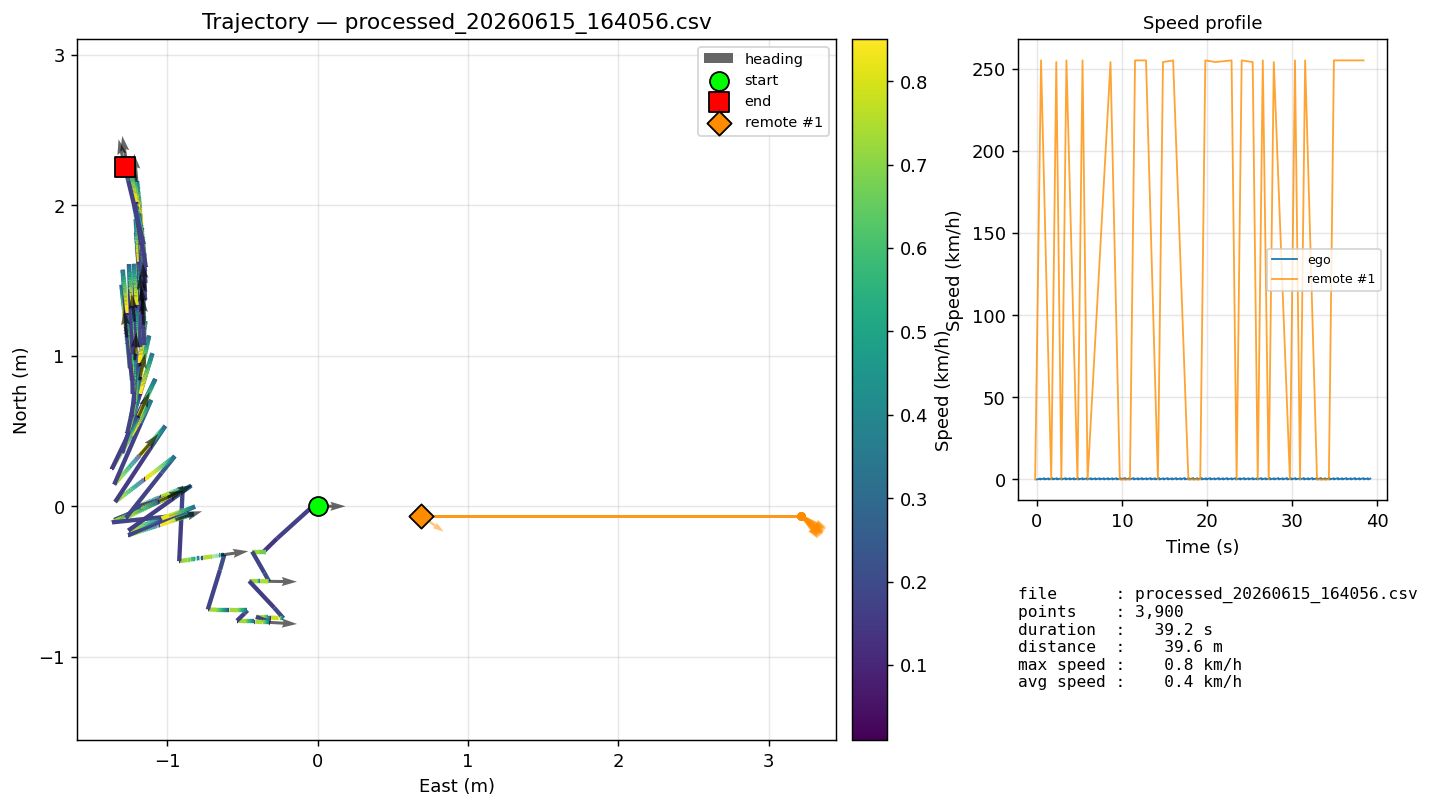

The file beside this chart, header and first rows:
wall_time, mcu_ts_ms, lat, lon, pos_east_m, pos_north_m, speed_ms, speed_kmh, heading_deg
2026-06-15T16:40:57.167, 4993, -6.976, 107.6, 0.000, -0.000, 0.0040, 0.01, 90.00
2026-06-15T16:40:57.177, 5003, -6.976, 107.6, 0.000, 0.000, 0.0088, 0.03, 89.99
2026-06-15T16:40:57.188, 5014, -6.976, 107.6, 0.000, 0.000, 0.0133, 0.05, 89.99
2026-06-15T16:40:57.198, 5024, -6.976, 107.6, 0.000, 0.000, 0.0166, 0.06, 89.98
2026-06-15T16:40:57.208, 5034, -6.976, 107.6, 0.001, 0.000, 0.0210, 0.08, 89.98
2026-06-15T16:40:57.218, 5044, -6.976, 107.6, 0.001, 0.000, 0.0256, 0.09, 89.97
2026-06-15T16:40:57.228, 5054, -6.976, 107.6, 0.001, 0.000, 0.0296, 0.11, 89.97
2026-06-15T16:40:57.238, 5064, -6.976, 107.6, 0.001, 0.000, 0.0328, 0.12, 89.96
2026-06-15T16:40:57.248, 5074, -6.976, 107.6, 0.002, 0.000, 0.0365, 0.13, 89.96
2026-06-15T16:40:57.258, 5084, -6.976, 107.6, 0.002, 0.000, 0.0411, 0.15, 89.96
2026-06-15T16:40:57.268, 5094, -6.976, 107.6, 0.002, 0.000, 0.0457, 0.16, 89.95
2026-06-15T16:40:57.278, 5104, -6.976, 107.6, 0.003, 0.000, 0.0490, 0.18, 89.95
2026-06-15T16:40:57.288, 5114, -6.976, 107.6, 0.003, 0.000, 0.0527, 0.19, 89.94
2026-06-15T16:40:57.298, 5124, -6.976, 107.6, 0.004, 0.000, 0.0574, 0.21, 89.94
2026-06-15T16:40:57.308, 5134, -6.976, 107.6, 0.004, 0.000, 0.0616, 0.22, 89.94
2026-06-15T16:40:57.318, 5144, -6.976, 107.6, 0.005, 0.000, 0.0652, 0.23, 89.93
2026-06-15T16:40:57.328, 5154, -6.976, 107.6, 0.005, 0.000, 0.0687, 0.25, 89.93
2026-06-15T16:40:57.339, 5165, -6.976, 107.6, 0.006, 0.000, 0.0739, 0.27, 89.92
2026-06-15T16:40:57.349, 5175, -6.976, 107.6, 0.007, 0.000, 0.0784, 0.28, 89.92
2026-06-15T16:40:57.359, 5185, -6.976, 107.6, 0.007, 0.000, 0.0817, 0.29, 89.92
2026-06-15T16:40:57.519, 5195, -6.976, 107.6, 0.008, 0.000, 0.0851, 0.31, 89.91
2026-06-15T16:40:57.520, 5205, -6.976, 107.6, 0.009, 0.000, 0.0898, 0.32, 89.91
2026-06-15T16:40:57.521, 5215, -6.976, 107.6, 0.010, 0.000, 0.0942, 0.34, 89.90
2026-06-15T16:40:57.521, 5225, -6.976, 107.6, 0.010, 0.000, 0.0978, 0.35, 89.90
2026-06-15T16:40:57.521, 5235, -6.976, 107.6, 0.011, 0.000, 0.1012, 0.36, 89.89
2026-06-15T16:40:57.522, 5245, -6.976, 107.6, 0.012, 0.000, 0.1059, 0.38, 89.89
2026-06-15T16:40:57.522, 5255, -6.976, 107.6, 0.013, 0.000, 0.1109, 0.40, 89.88
2026-06-15T16:40:57.523, 5265, -6.976, 107.6, 0.014, 0.000, 0.1145, 0.41, 89.88
2026-06-15T16:40:57.523, 5275, -6.976, 107.6, 0.015, 0.000, 0.1175, 0.42, 89.88
2026-06-15T16:40:57.523, 5285, -6.976, 107.6, 0.016, 0.000, 0.1213, 0.44, 89.87
2026-06-15T16:40:57.523, 5295, -6.976, 107.6, 0.017, 0.000, 0.1259, 0.45, 89.87
2026-06-15T16:40:57.524, 5305, -6.976, 107.6, 0.018, 0.000, 0.1298, 0.47, 89.86
2026-06-15T16:40:57.524, 5315, -6.976, 107.6, 0.019, 0.000, 0.1334, 0.48, 89.86
2026-06-15T16:40:57.524, 5325, -6.976, 107.6, 0.020, 0.000, 0.1376, 0.50, 89.86
2026-06-15T16:40:57.524, 5335, -6.976, 107.6, 0.021, 0.000, 0.1429, 0.51, 89.85
2026-06-15T16:40:57.524, 5345, -6.976, 107.6, 0.022, 0.000, 0.1469, 0.53, 89.85
2026-06-15T16:40:57.528, 5355, -6.976, 107.6, 0.023, 0.000, 0.1500, 0.54, 89.85
2026-06-15T16:40:57.538, 5365, -6.976, 107.6, 0.024, 0.000, 0.1537, 0.55, 89.84
2026-06-15T16:40:57.548, 5375, -6.976, 107.6, 0.026, 0.000, 0.1583, 0.57, 89.84
2026-06-15T16:40:57.558, 5385, -6.976, 107.6, -0.011, -0.000, 0.0053, 0.02, 89.83
2026-06-15T16:40:57.680, 5395, -6.976, 107.6, -0.011, -0.000, 0.0086, 0.03, 89.83
2026-06-15T16:40:57.680, 5405, -6.976, 107.6, -0.011, -0.000, 0.0125, 0.05, 89.82
2026-06-15T16:40:57.680, 5415, -6.976, 107.6, -0.011, -0.000, 0.0172, 0.06, 89.82
2026-06-15T16:40:57.681, 5425, -6.976, 107.6, -0.011, -0.000, 0.0218, 0.08, 89.82
2026-06-15T16:40:57.681, 5435, -6.976, 107.6, -0.011, -0.000, 0.0249, 0.09, 89.81
2026-06-15T16:40:57.681, 5445, -6.976, 107.6, -0.011, -0.000, 0.0282, 0.10, 89.81
2026-06-15T16:40:57.681, 5455, -6.976, 107.6, -0.010, -0.000, 0.0325, 0.12, 89.81
2026-06-15T16:40:57.682, 5465, -6.976, 107.6, -0.010, -0.000, 0.0355, 0.13, 89.80
2026-06-15T16:40:57.682, 5475, -6.976, 107.6, -0.010, -0.000, 0.0391, 0.14, 89.80
2026-06-15T16:40:57.682, 5485, -6.976, 107.6, -0.010, -0.000, 0.0441, 0.16, 89.80
2026-06-15T16:40:57.682, 5495, -6.976, 107.6, -0.009, -0.000, 0.0491, 0.18, 89.79
2026-06-15T16:40:57.682, 5505, -6.976, 107.6, -0.009, -0.000, 0.0527, 0.19, 89.79
2026-06-15T16:40:57.688, 5515, -6.976, 107.6, -0.009, -0.000, 0.0563, 0.20, 89.78
2026-06-15T16:40:57.699, 5525, -6.976, 107.6, -0.008, -0.000, 0.0606, 0.22, 89.78
2026-06-15T16:40:57.709, 5535, -6.976, 107.6, -0.008, -0.000, 0.0650, 0.23, 89.78
2026-06-15T16:40:57.718, 5545, -6.976, 107.6, -0.007, -0.000, 0.0681, 0.25, 89.77
2026-06-15T16:40:57.729, 5555, -6.976, 107.6, -0.007, -0.000, 0.0714, 0.26, 89.77
2026-06-15T16:40:57.738, 5565, -6.976, 107.6, -0.006, 0.000, 0.0762, 0.27, 89.76
2026-06-15T16:40:57.748, 5575, -6.976, 107.6, -0.006, 0.000, 0.0817, 0.29, 89.76
2026-06-15T16:40:57.758, 5585, -6.976, 107.6, -0.005, 0.000, 0.0853, 0.31, 89.75
... 3,840 more rows
